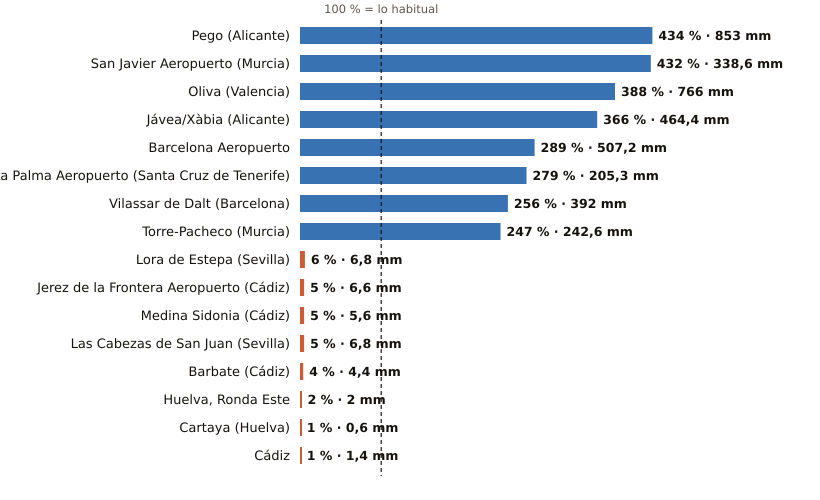

The table this chart was drawn from, first rows:
estacion, provincia, indicativo, mm_otono, referencia_mm, pct, periodo_referencia, hasta, hora
Pego, Alicante, 8057C, 853.0, 196.4, 434, 2011-2025, 2026-11-08, 16
San Javier Aeropuerto, Murcia, 7031X, 338.6, 78.4, 432, 2011-2025, 2026-11-08, 20
Oliva, Valencia, 8058X, 766.0, 197.4, 388, 1991-2020, 2026-11-08, 20
Jávea/Xàbia, Alicante, 8050X, 464.4, 127.0, 366, 1997-2025, 2026-11-08, 20
Barcelona Aeropuerto, Barcelona, 0076, 507.2, 175.6, 289, 1991-2020, 2026-11-08, 20
La Palma Aeropuerto, Santa Cruz de Tenerife, C139E, 205.3, 73.6, 279, 1991-2020, 2026-11-08, 19
Vilassar de Dalt, Barcelona, 0244X, 392.0, 153.0, 256, 2009-2025, 2026-11-08, 20
Torre-Pacheco, Murcia, 7026X, 242.6, 98.4, 247, 2005-2025, 2026-11-08, 20
Lora de Estepa, Sevilla, 5612X, 6.8, 111.2, 6, 2005-2025, 2026-11-08, 19
Jerez de la Frontera Aeropuerto, Cádiz, 5960, 6.6, 135.5, 5, 1991-2020, 2026-11-08, 20
Medina Sidonia, Cádiz, 5983X, 5.6, 107.0, 5, 2006-2025, 2026-11-08, 19
Las Cabezas de San Juan, Sevilla, 5891X, 6.8, 134.5, 5, 2005-2025, 2026-11-08, 19
Barbate, Cádiz, 5996B, 4.4, 98.8, 4, 2010-2025, 2026-11-08, 19
Huelva, Ronda Este, Huelva, 4642E, 2.0, 118.0, 2, 1991-2020, 2026-11-08, 20
Cartaya, Huelva, 4554X, 0.6, 107.6, 1, 2008-2025, 2026-11-08, 19
Cádiz, Cádiz, 5973, 1.4, 126.6, 1, 1991-2020, 2026-11-08, 20
